Run: headless pygame with SDL's dummy video driver; simulated clock (each Clock.tick advances the game by its frame time, no real sleeping); random seed 0; keys injected as events and as key.get_pressed() state; no mouse input.
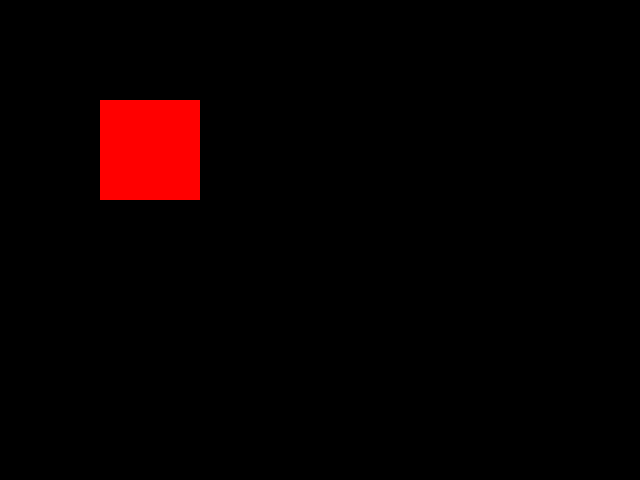
Frame 1 of 4 · flips 1–60 · no input
Frame 2 of 4 · flips 61–180 · tapped SPACE, RETURN · held RIGHT (→), D · screen unchanged from frame 1, image omitted
Frame 3 of 4 · flips 181–300 · held DOWN (↓), S · screen unchanged from frame 2, image omitted
Frame 4 of 4 · flips 301–420 · held LEFT (←), A, UP (↑), W · screen unchanged from frame 3, image omitted

The pygame program that drew these frames:

import pygame

pygame.init()
screen = pygame.display.set_mode((640, 480))
running = True

while running:
    for event in pygame.event.get():
        if event.type == pygame.QUIT:
            running = False

    screen.fill((0, 0, 0))
    pygame.draw.rect(screen, (255, 0, 0), (100, 100, 100, 100))
    pygame.display.flip()

pygame.quit()
